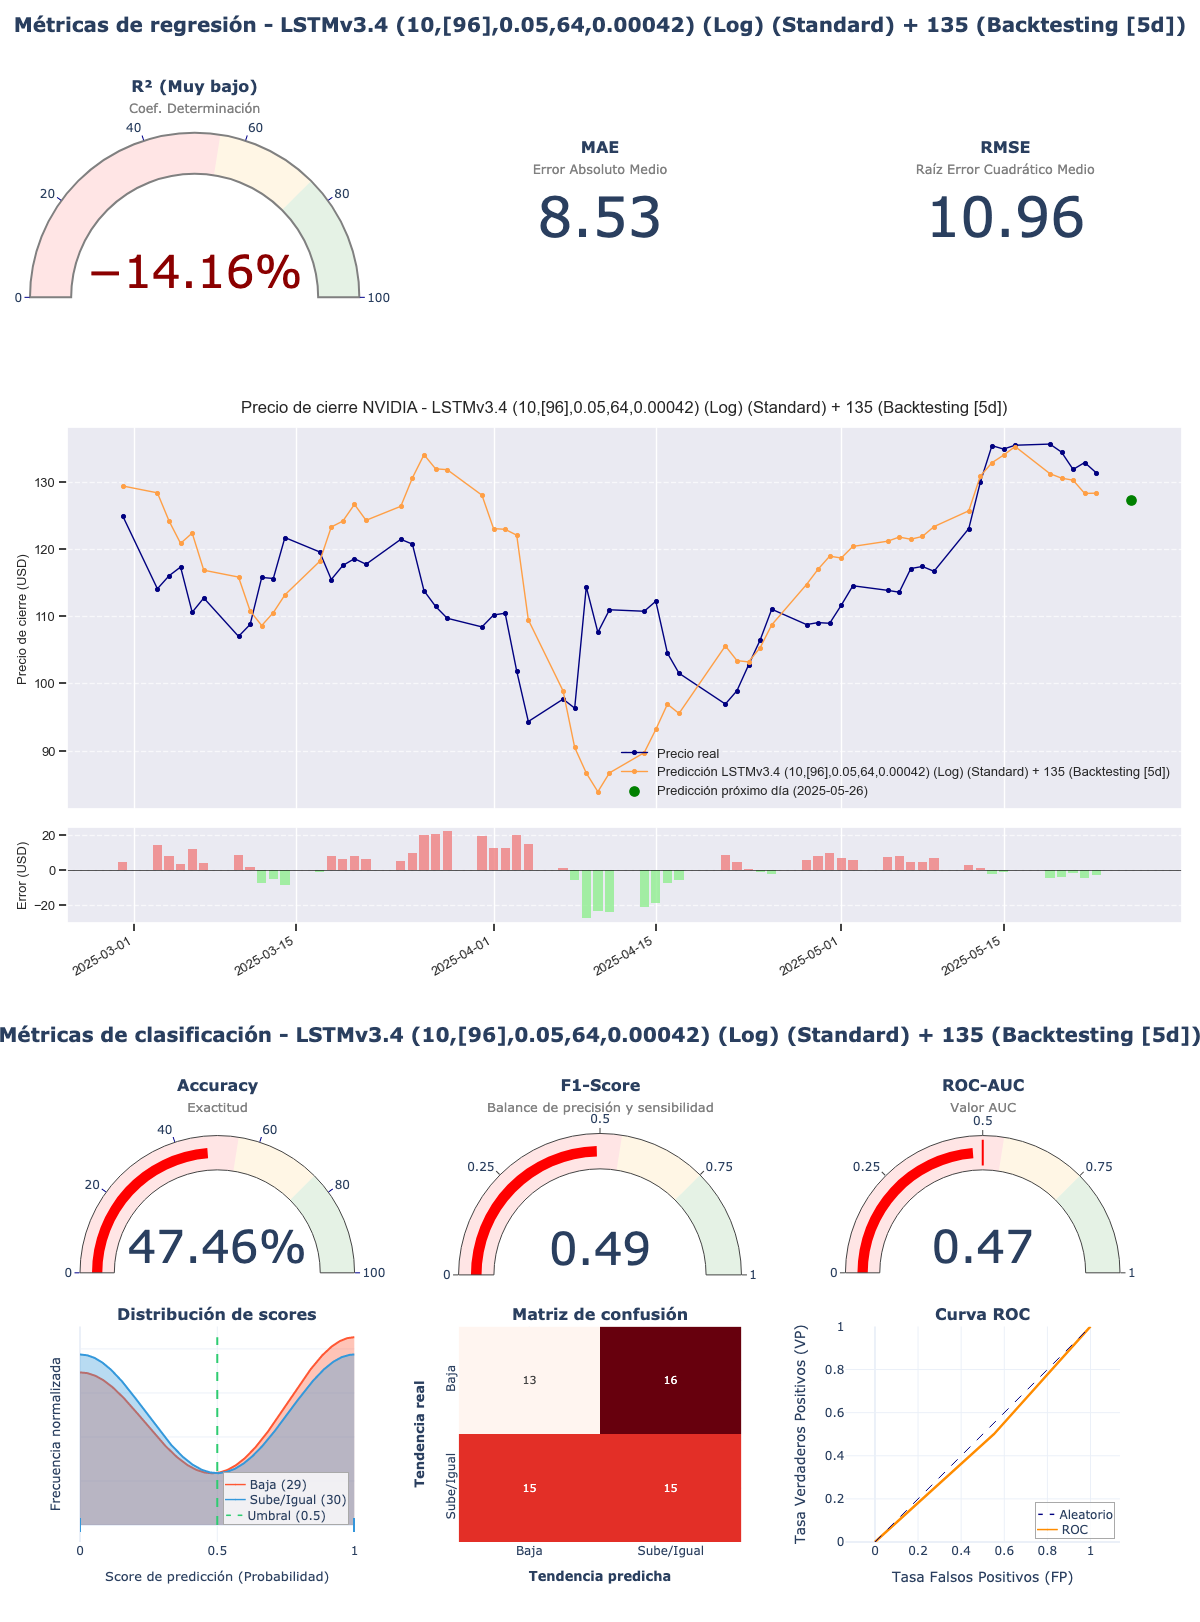

The file beside this chart, header and first rows:
model_title; model_hash; r2; mae; rmse; accuracy; f1_score; roc_auc; irb_regr; irb_clas; irb_total
LSTMv3.4 (10,[96],0.05,64,0.00042) (Log)…; 84b39f3c; -0,1416; 8,5326; 10,9582; 0,4746; 0,4918; 0,4741; 0,2093; 0,9139; 0,5969
